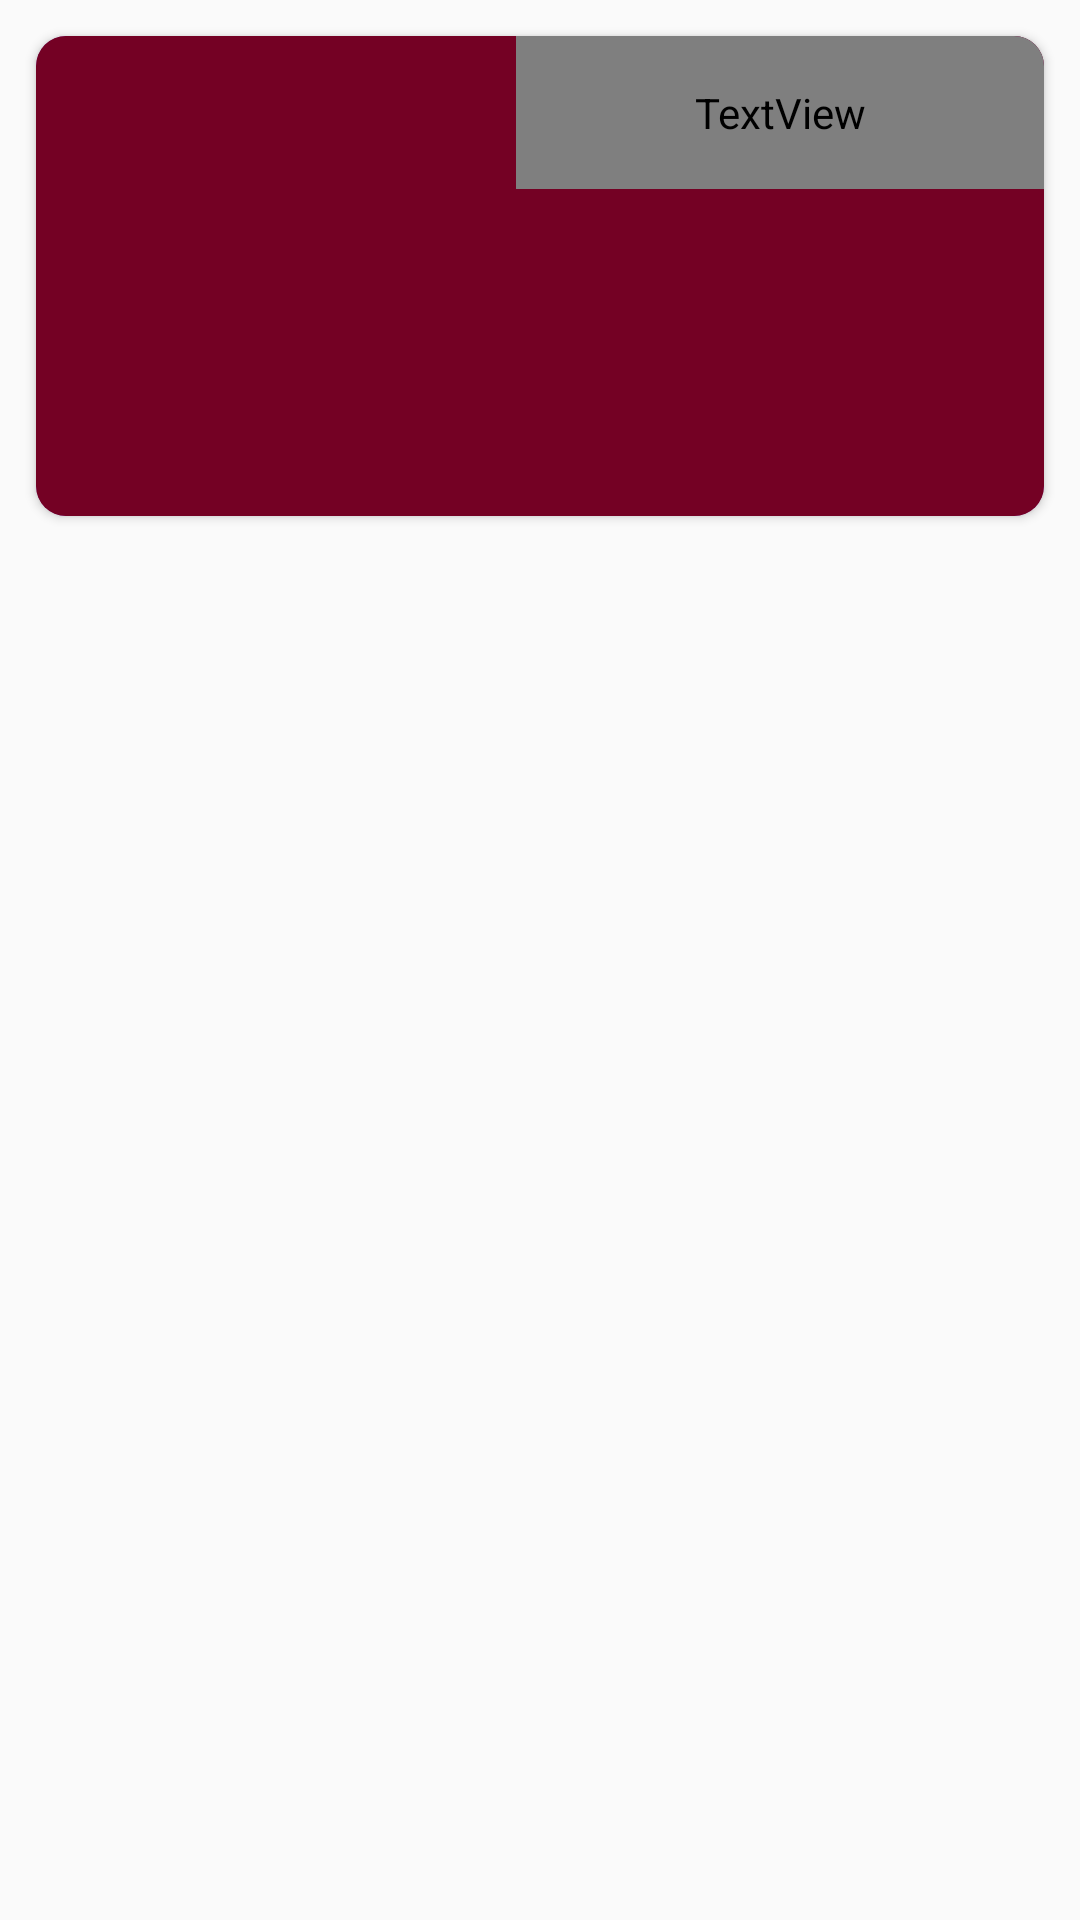

Android layout source for this screen:
<!-- AndroidManifest.xml: activity theme AppTheme -->
<!-- res/layout/fragment_category.xml -->
<?xml version="1.0" encoding="utf-8"?>
<FrameLayout xmlns:android="http://schemas.android.com/apk/res/android"
    xmlns:tools="http://schemas.android.com/tools"
    android:layout_width="match_parent"
    android:layout_height="match_parent"
    xmlns:app="http://schemas.android.com/apk/res-auto"
    tools:context=".view.category.CategoryFragment">

    <androidx.core.widget.NestedScrollView
        android:layout_width="match_parent"
        android:layout_height="match_parent">
        <RelativeLayout
            android:id="@+id/relative"
            android:layout_width="match_parent"
            android:layout_height="match_parent">
            <androidx.cardview.widget.CardView
                android:id="@+id/cardCategory"
                android:layout_width="match_parent"
                android:layout_height="160dp"
                android:layout_margin="12dp"
                app:cardCornerRadius="10dp"
                android:layout_toStartOf="@id/relative"
                android:layout_toEndOf="@id/relative"
                android:layout_alignTop="@id/relative"
                app:cardBackgroundColor="@color/colorPrimary"
                android:foreground="?attr/selectableItemBackground"
                tools:ignore="NotSibling">
                <RelativeLayout
                    android:layout_width="match_parent"
                    android:layout_height="wrap_content">
                    <ImageView
                        android:id="@+id/imagCategoryBg"
                        android:layout_width="match_parent"
                        android:layout_height="match_parent"
                        android:src="@drawable/sample_image_category"
                        android:scaleType="centerCrop"
                        />
                    <ImageView
                        android:layout_width="match_parent"
                        android:layout_height="match_parent"
                        android:background="#d9770202"/>
                    <ImageView
                        android:id="@+id/imageCategory"
                        android:layout_width="160dp"
                        android:layout_height="160dp"
                        android:src="@drawable/sample_image_category"
                        android:scaleType="fitStart"
                        android:padding="16dp"/>
                    <TextView
                        android:id="@+id/mealCategory"
                        android:layout_width="match_parent"
                        android:layout_height="wrap_content"
                        android:layout_toRightOf="@id/imageCategory"
                        android:layout_toEndOf="@id/imageCategory"
                        android:padding="16dp"
                        android:maxLines="7"
                        android:ellipsize="end"
                        android:textColor="@color/colorWhite"
                        android:textSize="15sp"
                        android:text="Meal Category"/>
                </RelativeLayout>
            </androidx.cardview.widget.CardView>
            
            <androidx.recyclerview.widget.RecyclerView
                android:id="@+id/recyclerView"
                android:layout_width="match_parent"
                android:layout_height="wrap_content"
                android:layout_marginLeft="8dp"
                android:layout_marginRight="8dp"
                android:layout_below="@id/cardCategory"/>
            <ProgressBar
                android:id="@+id/progressBar"
                android:layout_width="wrap_content"
                android:layout_height="wrap_content"
                android:layout_below="@id/cardCategory"
                android:layout_marginTop="20dp"
                android:layout_centerHorizontal="true"/>
        </RelativeLayout>
    </androidx.core.widget.NestedScrollView>

</FrameLayout>
<!-- resources referenced by this layout -->
<resources>
  <style name="AppTheme" parent="Theme.AppCompat.Light.NoActionBar">
          
          <item name="colorPrimary">@color/colorPrimary</item>
          <item name="colorPrimaryDark">@color/colorPrimaryDark</item>
          <item name="colorAccent">@color/colorAccent</item>
      </style>
  <!-- not gathered from this repository: default colours our renderer supplied (Android Studio template values) -->
  <color name="colorPrimary">#FF6200EE</color>
  <color name="colorPrimaryDark">#FF3700B3</color>
  <color name="colorAccent">#FF03DAC5</color>
</resources>
